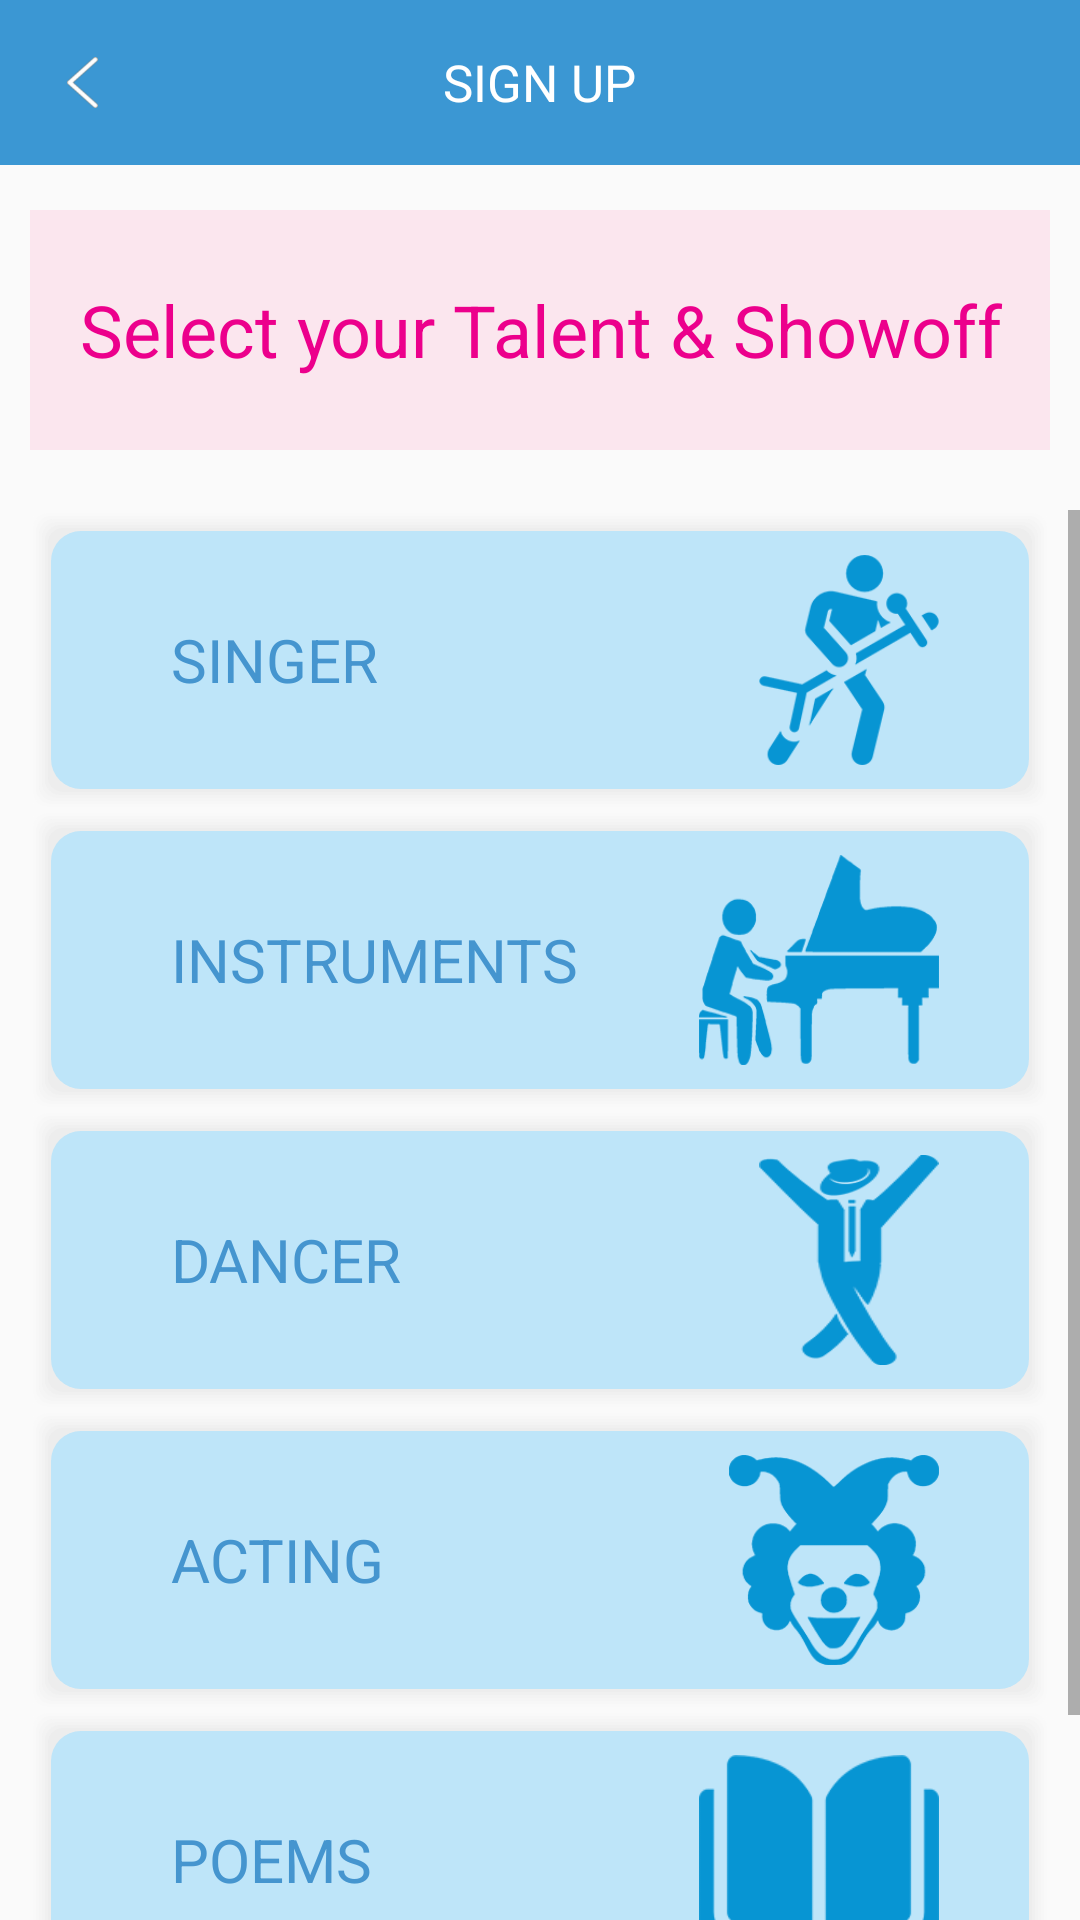

Here is an Android app screen rendered from its layout file. Give the layout XML and the strings, colors and styles it references.
<!-- AndroidManifest.xml: application theme AppTheme -->
<!-- res/layout/activity_select_category.xml -->
<?xml version="1.0" encoding="utf-8"?>
<RelativeLayout xmlns:android="http://schemas.android.com/apk/res/android"
    android:layout_width="match_parent"
    android:layout_height="match_parent"
    xmlns:app="http://schemas.android.com/apk/res-auto">

    <RelativeLayout
        android:id="@+id/title_bar_layout"
        android:layout_width="match_parent"
        android:layout_height="55dp"
        android:background="@color/colorBlueText"
        >

        <RelativeLayout
            android:id="@+id/back_button_overlay"
            android:layout_width="40dp"
            android:layout_height="45dp"
            android:layout_centerVertical="true"
            android:gravity="center">

            <ImageView
                android:id="@+id/back_button"
                android:layout_width="17dp"
                android:layout_height="17dp"
                android:layout_marginStart="15dp"
                app:srcCompat="@drawable/white_arrow"
                android:contentDescription="@string/app_name" />


        </RelativeLayout>

        <TextView
            android:id="@+id/sign_up_text"
            android:layout_width="wrap_content"
            android:layout_height="wrap_content"
            android:layout_centerInParent="true"
            android:text="@string/sign_up"
            android:textAllCaps="true"
            android:textColor="@color/colorWhite"
            android:textSize="17sp" />
    </RelativeLayout>

    <TextView
        android:layout_width="match_parent"
        android:layout_height="80dp"
        android:layout_below="@id/title_bar_layout"
        android:layout_marginTop="15dp"
        android:background="@color/colorPinkDull"
        android:text="@string/talent"
        android:textSize="24sp"
        android:gravity="center"
        android:textColor="@color/colorPink"
        android:layout_marginLeft="10dp"
        android:layout_marginRight="10dp"
        android:id="@+id/show_talent"
        />

    <ScrollView
        android:layout_width="match_parent"
        android:layout_height="wrap_content"
        android:layout_below="@id/show_talent"
        android:layout_alignParentStart="true"
        android:layout_marginStart="0dp"
        android:layout_marginTop="20dp">

        <LinearLayout
            android:layout_width="match_parent"
            android:layout_height="wrap_content"
            android:orientation="vertical">

            <RelativeLayout
                android:id="@+id/singer_cat"
                android:layout_width="match_parent"
                android:layout_height="100dp"
                android:layout_marginLeft="10dp"
                android:layout_marginRight="10dp"
                android:background="@drawable/category_bg"
                android:foreground="@drawable/custom_ripple_rounded_rect"
                android:orientation="horizontal">

                <TextView
                    android:id="@+id/singer_text"
                    android:layout_width="wrap_content"
                    android:layout_height="wrap_content"
                    android:layout_centerVertical="true"
                    android:layout_marginLeft="40dp"
                    android:text="@string/singer"
                    android:textAllCaps="true"
                    android:textColor="@color/colorBlueCategory"
                    android:textSize="20sp"/>

                <ImageView
                    android:id="@+id/singer_image_view"
                    android:layout_width="60dp"
                    android:layout_height="70dp"
                    android:layout_alignParentRight="true"
                    android:layout_centerVertical="true"
                    android:layout_marginRight="30dp"
                    android:adjustViewBounds="true"
                    android:background="@drawable/singer"
                    android:cropToPadding="false"
                    android:scaleType="centerCrop" />

            </RelativeLayout>


            <RelativeLayout
                android:id="@+id/instruments_cat"
                android:layout_width="match_parent"
                android:layout_height="100dp"
                android:layout_alignParentStart="true"
                android:layout_marginLeft="10dp"
                android:layout_marginRight="10dp"
                android:foreground="@drawable/custom_ripple_rounded_rect"
                android:background="@drawable/category_bg"
                android:orientation="horizontal">

                <TextView
                    android:id="@+id/instruments_text"
                    android:layout_width="wrap_content"
                    android:layout_height="wrap_content"
                    android:layout_centerVertical="true"
                    android:layout_marginLeft="40dp"
                    android:text="@string/instruments"
                    android:textAllCaps="true"
                    android:textColor="@color/colorBlueCategory"
                    android:textSize="20sp"/>

                <ImageView
                    android:id="@+id/instruments_image_view"
                    android:layout_width="80dp"
                    android:layout_height="70dp"
                    android:layout_alignParentRight="true"
                    android:layout_centerVertical="true"
                    android:layout_marginRight="30dp"
                    android:adjustViewBounds="true"
                    android:background="@drawable/instruments"
                    android:cropToPadding="false"
                    android:scaleType="centerCrop" />

            </RelativeLayout>

            <RelativeLayout
                android:id="@+id/dancer_cat"
                android:layout_width="match_parent"
                android:layout_height="100dp"
                android:layout_marginLeft="10dp"
                android:layout_marginRight="10dp"
                android:foreground="@drawable/custom_ripple_rounded_rect"
                android:background="@drawable/category_bg"
                android:orientation="horizontal">

                <TextView
                    android:id="@+id/dancer_text"
                    android:layout_width="wrap_content"
                    android:layout_height="wrap_content"
                    android:layout_centerVertical="true"
                    android:layout_marginLeft="40dp"
                    android:text="@string/dancer"
                    android:textAllCaps="true"
                    android:textColor="@color/colorBlueCategory"
                    android:textSize="20sp"/>

                <ImageView
                    android:id="@+id/dancer_image_view"
                    android:layout_width="60dp"
                    android:layout_height="70dp"
                    android:layout_alignParentRight="true"
                    android:layout_centerVertical="true"
                    android:layout_marginRight="30dp"
                    android:adjustViewBounds="true"
                    android:background="@drawable/dancer"
                    android:cropToPadding="false"
                    android:scaleType="centerCrop" />

            </RelativeLayout>

            <RelativeLayout
                android:id="@+id/acting_cat"
                android:layout_width="match_parent"
                android:layout_height="100dp"
                android:layout_marginLeft="10dp"
                android:layout_marginRight="10dp"
                android:background="@drawable/category_bg"
                android:foreground="@drawable/custom_ripple_rounded_rect"
                android:orientation="horizontal">

                <TextView
                    android:id="@+id/acting_text"
                    android:layout_width="wrap_content"
                    android:layout_height="wrap_content"
                    android:layout_centerVertical="true"
                    android:layout_marginLeft="40dp"
                    android:text="@string/acting"
                    android:textAllCaps="true"
                    android:textColor="@color/colorBlueCategory"
                    android:textSize="20sp"/>

                <ImageView
                    android:id="@+id/acting_image_view"
                    android:layout_width="70dp"
                    android:layout_height="70dp"
                    android:layout_alignParentRight="true"
                    android:layout_centerVertical="true"
                    android:layout_marginRight="30dp"
                    android:adjustViewBounds="true"
                    android:background="@drawable/acting"
                    android:cropToPadding="false"
                    android:scaleType="centerCrop" />

            </RelativeLayout>

            <RelativeLayout
                android:id="@+id/poems_cat"
                android:layout_width="match_parent"
                android:layout_height="100dp"
                android:layout_marginLeft="10dp"
                android:layout_marginRight="10dp"
                android:foreground="@drawable/custom_ripple_rounded_rect"
                android:background="@drawable/category_bg"
                android:orientation="horizontal">

                <TextView
                    android:id="@+id/poems_text"
                    android:layout_width="wrap_content"
                    android:layout_height="wrap_content"
                    android:layout_centerVertical="true"
                    android:layout_marginLeft="40dp"
                    android:text="@string/poems"
                    android:textAllCaps="true"
                    android:textColor="@color/colorBlueCategory"
                    android:textSize="20sp"/>

                <ImageView
                    android:id="@+id/poems_image_view"
                    android:layout_width="80dp"
                    android:layout_height="70dp"
                    android:layout_alignParentRight="true"
                    android:layout_centerVertical="true"
                    android:layout_marginRight="30dp"
                    android:adjustViewBounds="true"
                    android:background="@drawable/poems"
                    android:cropToPadding="false"
                    android:scaleType="centerCrop" />

            </RelativeLayout>

            <LinearLayout
                android:layout_width="match_parent"
                android:layout_height="50dp"
                android:orientation="horizontal">

            </LinearLayout>
        </LinearLayout>
    </ScrollView>


</RelativeLayout>
<!-- resources referenced by this layout -->
<resources>
  <color name="colorBlueCategory">#4595cf</color>
  <color name="colorBlueText">#3b97d3</color>
  <color name="colorPink">#ec008c</color>
  <color name="colorPinkDull">#20fe5c97</color>
  <color name="colorWhite">#ffffff</color>
  <!-- drawable acting: png bitmap (drawable, 6953 bytes) -->
  <!-- drawable category_bg: vector/xml drawable (drawable, 2054 chars, omitted) -->
  <!-- drawable custom_ripple_rounded_rect (drawable) -->
  <?xml version="1.0" encoding="utf-8"?>
  <ripple xmlns:android="http://schemas.android.com/apk/res/android"
      android:color="@color/colorGray">
  
      <item android:id="@android:id/mask">
          <inset android:insetBottom="2dp"
              android:insetLeft="2dp"
              android:insetRight="2dp"
              android:insetTop="2dp">
              <shape android:shape="rectangle">
                  
                  <solid android:color="@android:color/white"/>
              </shape>
          </inset>
      </item>
  
  </ripple>
  <!-- drawable dancer: png bitmap (drawable, 4425 bytes) -->
  <!-- drawable instruments: png bitmap (drawable, 6340 bytes) -->
  <!-- drawable poems: png bitmap (drawable, 3284 bytes) -->
  <!-- drawable singer: png bitmap (drawable, 6460 bytes) -->
  <!-- drawable white_arrow: png bitmap (drawable-hdpi, 1115 bytes) -->
  <string name="acting">Acting</string>
  <string name="app_name">ShowOff</string>
  <string name="dancer">Dancer</string>
  <string name="instruments">Instruments</string>
  <string name="poems">Poems</string>
  <string name="sign_up">Sign up</string>
  <string name="singer">Singer</string>
  <string name="talent" tools:ignore="MissingTranslation">Select your Talent &amp; Showoff</string>
  <style name="AppTheme" parent="Theme.AppCompat.Light.NoActionBar">
          
          <item name="colorPrimary">@color/colorPrimary</item>
          <item name="colorPrimaryDark">@color/colorBlueText</item>
          <item name="colorAccent">@color/colorAccent</item>
      </style>
  <color name="colorGray">#d3d3d3</color>
  <color name="colorPrimary">#008577</color>
  <color name="colorAccent">#D81B60</color>
</resources>
